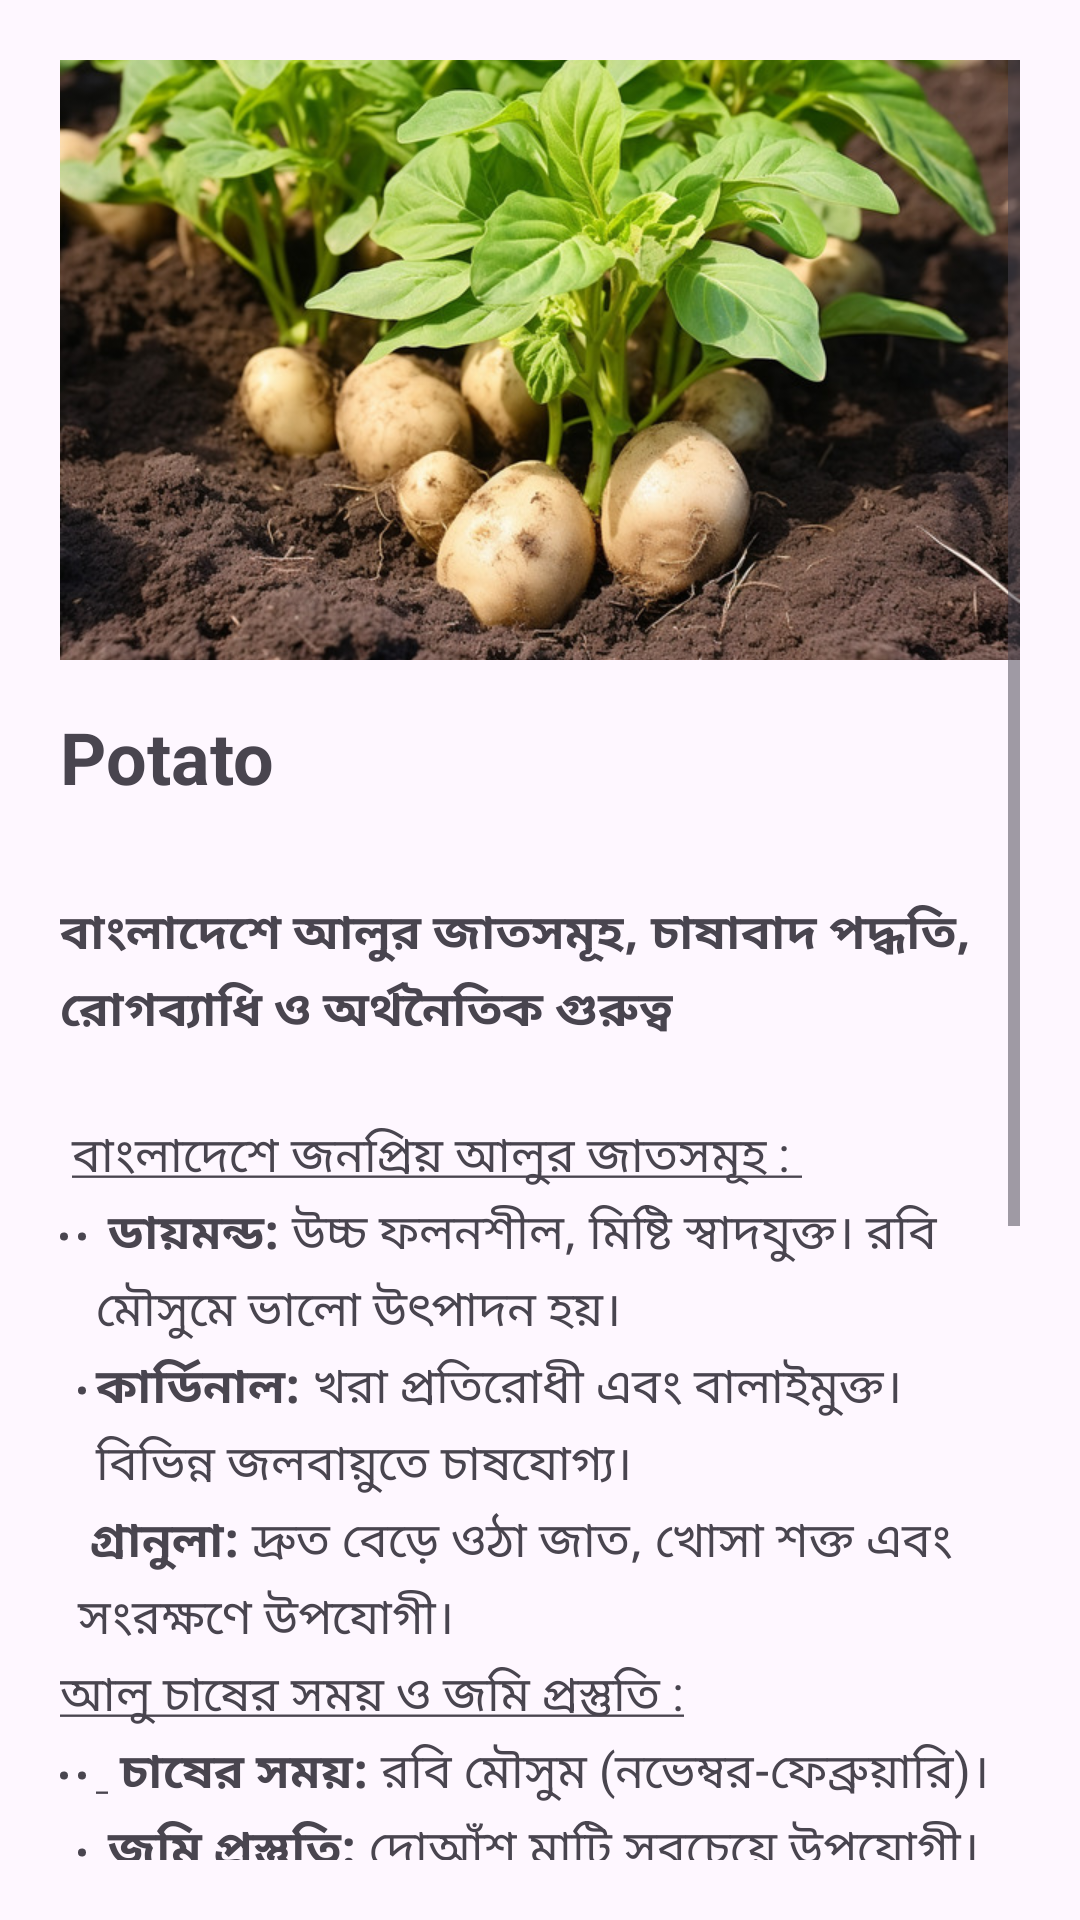

Android layout source for this screen:
<!-- AndroidManifest.xml: application theme Theme.RuralAgriBoost -->
<!-- res/layout/activity_potato.xml -->
<?xml version="1.0" encoding="utf-8"?>
<ScrollView
    xmlns:android="http://schemas.android.com/apk/res/android"
    android:layout_width="match_parent"
    android:layout_height="match_parent"
    android:padding="20dp">

    <LinearLayout
        android:layout_width="match_parent"
        android:layout_height="wrap_content"
        android:orientation="vertical">

        <ImageView
            android:id="@+id/iv_crop_image"
            android:layout_width="match_parent"
            android:layout_height="200dp"
            android:src="@drawable/potato_image"
            android:scaleType="centerCrop"
            android:layout_marginBottom="16dp" />

        <TextView
            android:id="@+id/tv_crop_title"
            android:layout_width="wrap_content"
            android:layout_height="wrap_content"
            android:text="Potato"
            android:textSize="24sp"
            android:textStyle="bold"
            android:layout_marginBottom="8dp" />

        <TextView
            android:id="@+id/tv_crop_details"
            android:layout_width="wrap_content"
            android:layout_height="wrap_content"
            android:text="@string/potato_details"
            android:textSize="16sp"
            android:lineSpacingExtra="4dp" />
    </LinearLayout>
</ScrollView>
<!-- resources referenced by this layout -->
<resources>
  <!-- drawable potato_image: jpg bitmap (drawable, 128914 bytes) -->
  <string name="potato_details">
      <b>\nবাংলাদেশে আলুর জাতসমূহ, চাষাবাদ পদ্ধতি, রোগব্যাধি ও অর্থনৈতিক গুরুত্ব\n\n</b>
  
      <h2><u>বাংলাদেশে জনপ্রিয় আলুর জাতসমূহ : \n</u></h2>
      <ul>
          <li><b>ডায়মন্ড:</b> উচ্চ ফলনশীল, মিষ্টি স্বাদযুক্ত। রবি মৌসুমে ভালো উৎপাদন হয়।</li>
          <li><b>\nকার্ডিনাল:</b> খরা প্রতিরোধী এবং বালাইমুক্ত। বিভিন্ন জলবায়ুতে চাষযোগ্য।</li>
          <li><b>\n গ্রানুলা:</b> দ্রুত বেড়ে ওঠা জাত, খোসা শক্ত এবং সংরক্ষণে উপযোগী।</li>
      </ul>
  
      <h2><u>\nআলু চাষের সময় ও জমি প্রস্তুতি :\n </u></h2>
      <ul>
          <li><b>চাষের সময়:</b> রবি মৌসুম (নভেম্বর-ফেব্রুয়ারি)।</li>
          <li><b>\n জমি প্রস্তুতি:</b> দোআঁশ মাটি সবচেয়ে উপযোগী। মাটির pH ৫.৫-৬.৫ হলে ভালো ফলন হয়।</li>
          <li><b>\nচাষের পদ্ধতি:</b> সারিতে বীজ আলু রোপণ করতে হয়, সারি থেকে সারির দূরত্ব ৩০-৪০ সেমি।</li>
      </ul>
  
      <h2><u>\nআলুর রোগ ও প্রতিকার : \n</u></h2>
      <ul>
          <li><b>লেট ব্লাইট:</b> পাতা ও কাণ্ড কালচে হয়ে যায়। প্রতিকার: প্রাথমিক অবস্থায় ম্যানকোজেব প্রয়োগ।</li>
          <li><b>\nপটেটো ভাইরাস:</b> গাছের বৃদ্ধি কমে যায়। প্রতিকার: স্বাস্থ্যকর বীজ ব্যবহার।</li>
          <li><b>\nজাব পোকা:</b> পাতা খেয়ে ফেলে। প্রতিকার: নিম তেল বা বায়োপেস্টিসাইড।</li>
      </ul>
  
      <h2><u>\nঅর্থনৈতিক গুরুত্ব :</u></h2>
      <p>আলু বাংলাদেশের দ্বিতীয় প্রধান খাদ্যশস্য। এটি স্থানীয় চাহিদা মেটানোর পাশাপাশি বিদেশে রপ্তানি হয়।</p>
  </string>
  <style name="Theme.RuralAgriBoost" parent="Base.Theme.RuralAgriBoost" />
  <style name="Base.Theme.RuralAgriBoost" parent="Theme.Material3.DayNight.NoActionBar">
          
          
      </style>
</resources>
